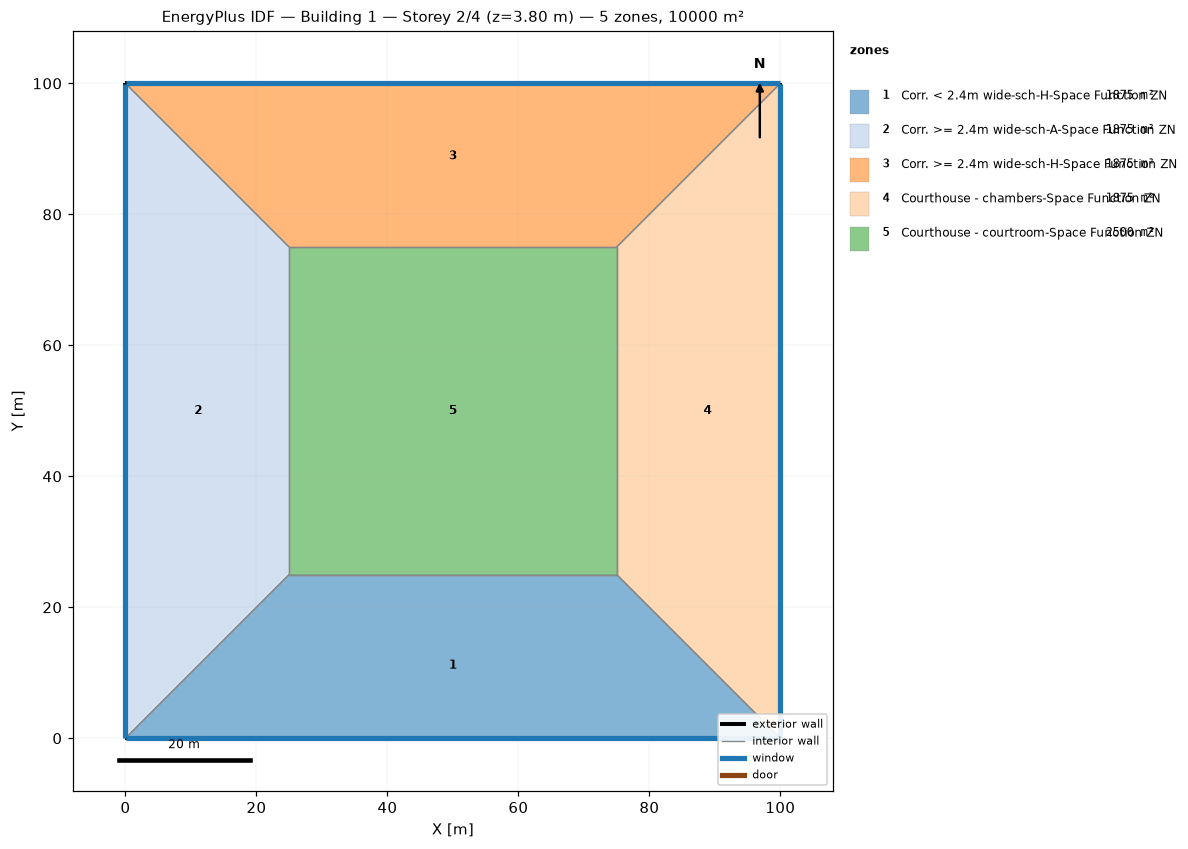
=== STOREY PLAN SPEC (per zone: floor XY polygon, exterior-wall plan segments, windows/doors) ===
zone 1: Corr. < 2.4m wide-sch-H-Space Function ZN  (1875.0 m²)
  floor: (100.00, 0.00) (0.00, 0.00) (25.00, 25.00) (75.00, 25.00)
  exterior wall: (0.00, 0.00) – (100.00, 0.00)  [100.0 m]
    window: (0.03, 0.00) – (99.97, 0.00)  [95.0 m²]
  interior walls: 3
zone 2: Corr. >= 2.4m wide-sch-A-Space Function ZN  (1875.0 m²)
  floor: (0.00, 0.00) (0.00, 100.00) (25.00, 75.00) (25.00, 25.00)
  exterior wall: (0.00, 100.00) – (0.00, 0.00)  [100.0 m]
    window: (0.00, 99.97) – (0.00, 0.03)  [95.0 m²]
  interior walls: 3
zone 3: Corr. >= 2.4m wide-sch-H-Space Function ZN  (1875.0 m²)
  floor: (0.00, 100.00) (100.00, 100.00) (75.00, 75.00) (25.00, 75.00)
  exterior wall: (100.00, 100.00) – (0.00, 100.00)  [100.0 m]
    window: (99.97, 100.00) – (0.03, 100.00)  [95.0 m²]
  interior walls: 3
zone 4: Courthouse - chambers-Space Function ZN  (1875.0 m²)
  floor: (100.00, 100.00) (100.00, 0.00) (75.00, 25.00) (75.00, 75.00)
  exterior wall: (100.00, 0.00) – (100.00, 100.00)  [100.0 m]
    window: (100.00, 0.03) – (100.00, 99.97)  [95.0 m²]
  interior walls: 3
zone 5: Courthouse - courtroom-Space Function ZN  (2500.0 m²)
  floor: (25.00, 25.00) (25.00, 75.00) (75.00, 75.00) (75.00, 25.00)
  interior walls: 4

=== DERIVED (storey summary) ===
Building: Building 1
Storey: 2 of 4  (floor level z = 3.80 m)
Storey gross floor area: 10000.0 m²
Zones on this storey: 5
  - Corr. < 2.4m wide-sch-H-Space Function ZN: floor 1875.0 m²; exterior wall 100.0 m (380.0 m²); 1 window(s) 95.0 m²; WWR 25.0%
  - Corr. >= 2.4m wide-sch-A-Space Function ZN: floor 1875.0 m²; exterior wall 100.0 m (380.0 m²); 1 window(s) 95.0 m²; WWR 25.0%
  - Corr. >= 2.4m wide-sch-H-Space Function ZN: floor 1875.0 m²; exterior wall 100.0 m (380.0 m²); 1 window(s) 95.0 m²; WWR 25.0%
  - Courthouse - chambers-Space Function ZN: floor 1875.0 m²; exterior wall 100.0 m (380.0 m²); 1 window(s) 95.0 m²; WWR 25.0%
  - Courthouse - courtroom-Space Function ZN: floor 2500.0 m²
Zone adjacency (shared interzone walls):
  - Corr. < 2.4m wide-sch-H-Space Function ZN ↔ Corr. >= 2.4m wide-sch-A-Space Function ZN
  - Corr. < 2.4m wide-sch-H-Space Function ZN ↔ Courthouse - chambers-Space Function ZN
  - Corr. < 2.4m wide-sch-H-Space Function ZN ↔ Courthouse - courtroom-Space Function ZN
  - Corr. >= 2.4m wide-sch-A-Space Function ZN ↔ Corr. >= 2.4m wide-sch-H-Space Function ZN
  - Corr. >= 2.4m wide-sch-A-Space Function ZN ↔ Courthouse - courtroom-Space Function ZN
  - Corr. >= 2.4m wide-sch-H-Space Function ZN ↔ Courthouse - chambers-Space Function ZN
  - Corr. >= 2.4m wide-sch-H-Space Function ZN ↔ Courthouse - courtroom-Space Function ZN
  - Courthouse - chambers-Space Function ZN ↔ Courthouse - courtroom-Space Function ZN